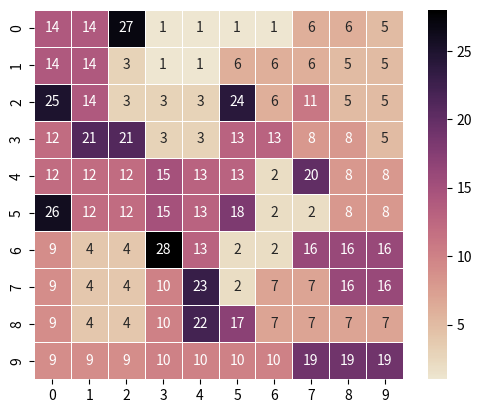

This figure's Python source:
from random import randint, shuffle
import copy
import seaborn as sns 
import matplotlib.pyplot as plt
import numpy as np 
class World:
    """
    A testing World class to handle :
     ` adding shapes to the world
     ` check availablilty

    """
    def __init__(self, x, y):

        self.row = x
        self.col = y
        self.grid = []
        self.emptyCell = 0
        self.counter = 0
        self.shapes = []
        self.area = self.row * self.col
        self.setEmptyGrid()
        self.random = False


    def setEmptyGrid(self):
        """

        Reset the whole class, everything back to original

        """
        self.grid = [[ "."  for i in range(self.col)] for j in range(self.row)]
        self.emptyCell = self.col * self.row
        self.counter = 1

    def display(self, heatmap = False, cmap = "YlGnBu"):
        """ (bool, string ) -> null
        Print out the grid
        
        """
        if heatmap == True:
            #convert the blocks into integer first
            data = [ [int(c) for c in w.grid[r]] for r in range(w.row) ] 
            arr_data = np.array(data) #convert it into array
            sns.heatmap(arr_data, 
                             linewidths=.5, 
                             annot=True , 
                             square= True, 
                             cmap=cmap)
            plt.show()
        else:
            for r in range(self.row):
                new_string = ""
                for s in range(len(self.grid[r])):
                    new_string += self.grid[r][s] + "  "
                print(new_string + "\n")

    def checkAvailability(self, r, c):
        """
        Check if the given cell is avaliable

        Arguments:
            r {int} -- [row]
            c {int} -- [col]

        Returns:
            bool -- [Available?]
        """
        if( r < 0 ) or ( c < 0) or (r >= self.row) or ( c >= self.col):
            return False
        else:
            return self.grid[r][c] == "."

    def getNextAvailability(self):
        """
        Return the next available cell

        If random is true, get the empty cell by random

        Keyword Arguments:
            random {bool} -- [description] (default: {False})
        Returns:
            list([int, int]) -- [Next available cell]

         """
#        list_ava = []
#        for r in range(self.row):
#            for c in range(self.col):
#                if self.checkAvailability(r, c):
#                    list_ava.append([c, r])
        list_ava = [ [c, r] for r in range(self.row) for c in range(self.col) if self.grid[r][c] == "."]
        if self.random == True:
            num = randint(0, len(list_ava)-1)
        else:
            num = 0
        return list_ava[num]


    def placeBlock(self, r, c, count, place_holder = None):
        """

        Placing the grid with the counter number

        Arguments:
            r {int} -- [row]
            c {int} -- [col]
            count {int} -- [counter]

        Keyword Arguments:
            place_holder {string} -- You can put it as '[]' or '[x]'' (default: {None})
        """

        digits = len(str(self.area))

        if place_holder != None:
            self.grid[r][c] = place_holder
        else:
            count = str(count)
            if len(count) < digits:
                count = '0' *(digits-len(count)) + count
            self.grid[r][c] = count

    def addShapes(self, shapes):
        """
        Update the shapes list from external source

        Arguments:
            shapes {[array]} -- [All possible shapes]
        """
        self.shapes = shapes

    def fillGrid(self):
        """

        """
        while self.emptyCell != 0:
            position = self.getNextAvailability() #Set the position with next available cell
            #Shuffle the list of all shapes. Hence, select shapes randomly
            shuffle(self.shapes)
            s = 0
            placed = False

            while placed == False:
                list_to_check = []

                for each in self.shapes[s]: # for each coord of the shape
                    # get a list of cells for the given shape starting from the current position
                    list_to_check.append([position[0]+each[0], position[1]+each[1]])

                # check if those cells are available
                ava = [self.checkAvailability(x[1],x[0]) for x in list_to_check]


                if all( x == True for x in ava):
                    # if all the cells are available, place the blocks on the grid.
                    [self.placeBlock(x[1], x[0], self.counter) for x in list_to_check]
                    print('#', self.counter, 'Shape Size: ', len(list_to_check))
                    self.counter += 1
                    placed = True
                    self.emptyCell -= len(list_to_check) #update the number of empty cell
                else:
                    # if not all the cells are available, get the next shape
                    s +=1


def gen_shapes(n):
    directions = {
        0 : [ -1,  0 ], #up
        1 : [ +1,  0 ], #down
        2 : [  0, -1 ], #left
        3 : [  0, +1 ] #right
    }
    init = [[[0, 0]]]
    for step in range(n-1):
        new_list = []
        for shape in range(0, len(init)):
            for point in range(0, len(init[shape])):
                new_point = init[shape][point]
                for d in range(0, 4):
                    actual = copy.deepcopy(init[shape])
                    x = new_point[0] + directions[d][0]
                    y = new_point[1] + directions[d][1]
                    found = False
                    for each_point in actual:
                        if each_point == [x, y]:
                            found = True
                    if found == False:
                        actual.append([x, y])
                        new_list.append(actual)
        init = copy.deepcopy(new_list)
    return init

"""
Sample test case:
"""
#shapes = [
#    #1
#    [[0, 0]],
#    #2
#    [[0, 0], [1, 0]],
#    [[0, 0], [-1, 0]],
#    [[-1, 0], [0, 0]],
#    [[1, 0], [0, 0]]
#]
new_shapes = []
for i in range(1, 7):
    new_shapes = new_shapes + gen_shapes(i)
"""
If you want to get a better graphic on the heatmap, set the following
"""
w = World(10, 10)
w.random = True
w.addShapes(new_shapes)
w.fillGrid()
"""
Set color platters 
https://seaborn.pydata.org/tutorial/color_palettes.html
https://seaborn.pydata.org/generated/seaborn.cubehelix_palette.html
[redacted]
"""
cmap = sns.cubehelix_palette(50, hue=1, rot=0.5, light=0.9, dark=0, as_cmap=True)
w.display(heatmap=True, cmap = cmap)

"""
Normal Test Case / Original

w = World(10, 10)
w.addShapes(new_shapes)
w.fillGrid()
w.display()
"""
